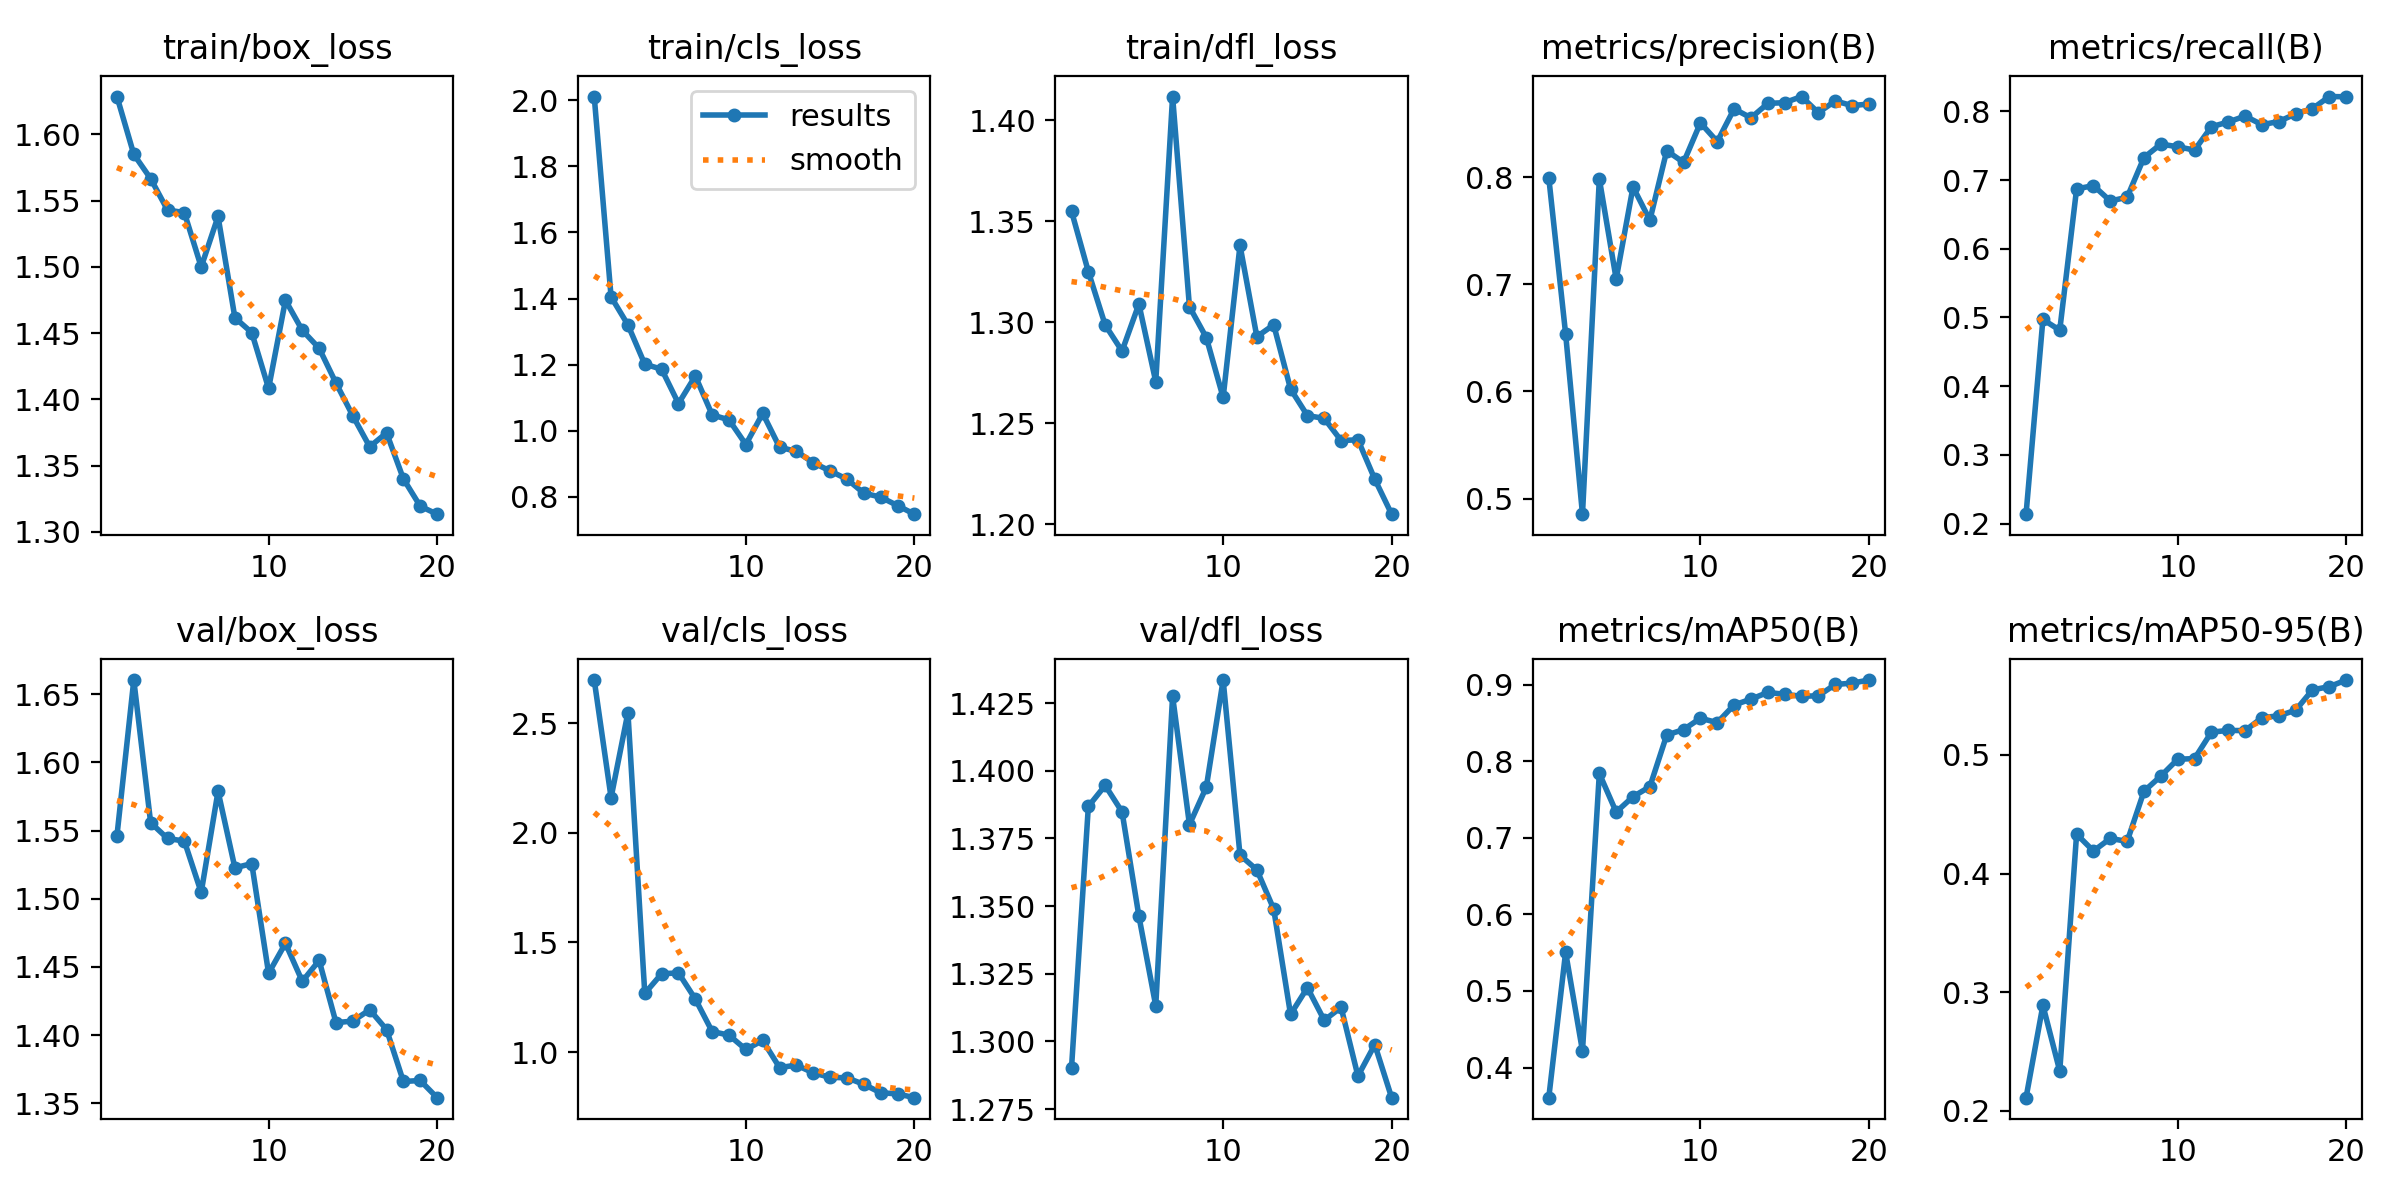

Values plotted in this chart, from the file beside it:
epoch, time, train/box_loss, train/cls_loss, train/dfl_loss, metrics/precision(B), metrics/recall(B), metrics/mAP50(B), metrics/mAP50-95(B), val/box_loss, val/cls_loss, val/dfl_loss, lr/pg0, lr/pg1, lr/pg2
1, 277.4, 1.629, 2.011, 1.355, 0.7994, 0.2136, 0.3608, 0.211, 1.546, 2.697, 1.29, 0.0006519, 0.0006519, 0.0006519
2, 552.7, 1.585, 1.405, 1.325, 0.6537, 0.4971, 0.5506, 0.2889, 1.66, 2.16, 1.387, 0.001253, 0.001253, 0.001253
3, 845, 1.567, 1.32, 1.299, 0.4855, 0.4815, 0.4217, 0.2335, 1.556, 2.548, 1.395, 0.001789, 0.001789, 0.001789
4, 1128, 1.543, 1.202, 1.286, 0.7982, 0.6871, 0.7839, 0.4332, 1.544, 1.267, 1.385, 0.001703, 0.001703, 0.001703
5, 1412, 1.541, 1.186, 1.309, 0.7049, 0.692, 0.7336, 0.419, 1.542, 1.357, 1.346, 0.001604, 0.001604, 0.001604
6, 1689, 1.5, 1.083, 1.271, 0.7908, 0.6696, 0.7537, 0.4296, 1.505, 1.361, 1.313, 0.001505, 0.001505, 0.001505
7, 269.7, 1.538, 1.166, 1.412, 0.7598, 0.675, 0.7667, 0.4271, 1.579, 1.242, 1.428, 0.001406, 0.001406, 0.001406
8, 549.1, 1.462, 1.048, 1.308, 0.8246, 0.7329, 0.8341, 0.4694, 1.523, 1.094, 1.38, 0.001307, 0.001307, 0.001307
9, 818, 1.45, 1.033, 1.292, 0.8137, 0.7524, 0.8412, 0.4822, 1.526, 1.077, 1.394, 0.001208, 0.001208, 0.001208
10, 1093, 1.408, 0.9587, 1.263, 0.8506, 0.7485, 0.856, 0.4964, 1.445, 1.012, 1.434, 0.001109, 0.001109, 0.001109
11, 1372, 1.475, 1.053, 1.338, 0.8331, 0.7437, 0.8503, 0.4969, 1.467, 1.053, 1.369, 0.00101, 0.00101, 0.00101
12, 1647, 1.452, 0.9504, 1.293, 0.8636, 0.7777, 0.8734, 0.5192, 1.439, 0.9292, 1.363, 0.000911, 0.000911, 0.000911
13, 1920, 1.439, 0.938, 1.299, 0.8552, 0.7846, 0.8809, 0.5207, 1.455, 0.9404, 1.349, 0.000812, 0.000812, 0.000812
14, 2196, 1.412, 0.9036, 1.267, 0.8687, 0.7932, 0.8897, 0.5205, 1.409, 0.9051, 1.31, 0.000713, 0.000713, 0.000713
15, 2465, 1.388, 0.8787, 1.254, 0.8694, 0.7807, 0.8872, 0.5313, 1.41, 0.8845, 1.32, 0.000614, 0.000614, 0.000614
16, 2730, 1.364, 0.854, 1.252, 0.8751, 0.7853, 0.8846, 0.533, 1.419, 0.8827, 1.308, 0.000515, 0.000515, 0.000515
17, 2996, 1.375, 0.8116, 1.241, 0.86, 0.7965, 0.8853, 0.5377, 1.404, 0.8528, 1.313, 0.000416, 0.000416, 0.000416
18, 3261, 1.34, 0.7996, 1.242, 0.871, 0.8041, 0.9001, 0.5549, 1.366, 0.8144, 1.287, 0.000317, 0.000317, 0.000317
19, 3533, 1.319, 0.7741, 1.222, 0.8667, 0.8216, 0.9019, 0.5576, 1.367, 0.8094, 1.299, 0.000218, 0.000218, 0.000218
20, 3800, 1.313, 0.748, 1.205, 0.8681, 0.8214, 0.9059, 0.5631, 1.354, 0.792, 1.279, 0.000119, 0.000119, 0.000119
